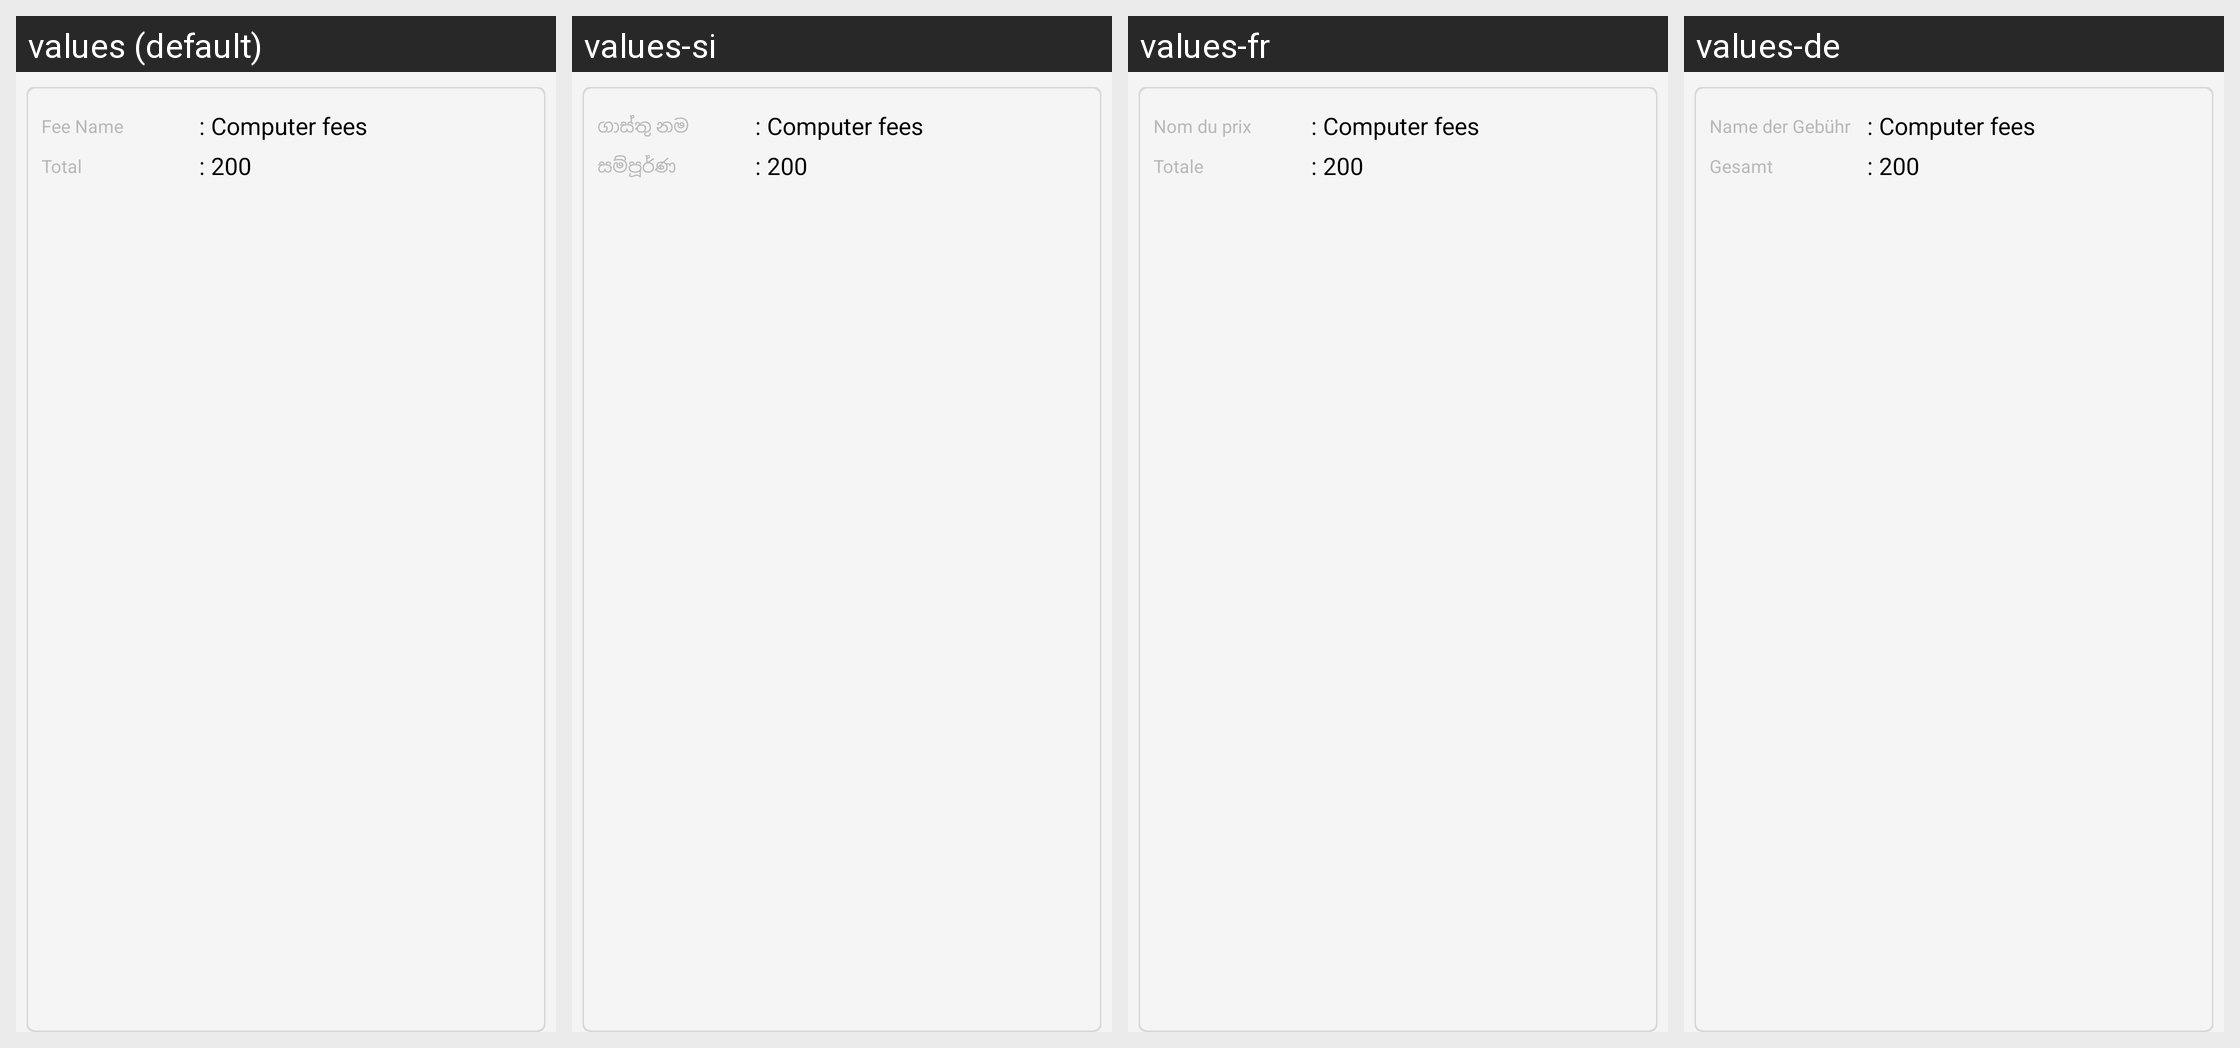

Strings drawn on this Android screen and how each of the app's shown locales translates them:
Android screen res/layout/pending_fee_details.xml rendered under 4 locales, left to right: values (default), values-si, values-fr, values-de. Device: Nexus 5 (rendered at 1080×1920; each locale shown at half size, 540×960, under a caption strip naming it); theme AppTheme.FullScreen.
Other locales in the repository, not shown: values-ar, values-es, values-hi, values-it, values-ms, values-th.
Strings drawn on this screen, with the default value and each locale's value (text and hints the layout hard-codes, and strings that could not be matched under every locale, appear in the picture but are not listed):

fee_name
  values: Fee Name
  values-si: ගාස්තු නම
  values-fr: Nom du prix
  values-de: Name der Gebühr

total
  values: Total
  values-si: සම්පූර්ණ
  values-fr: Totale
  values-de: Gesamt
